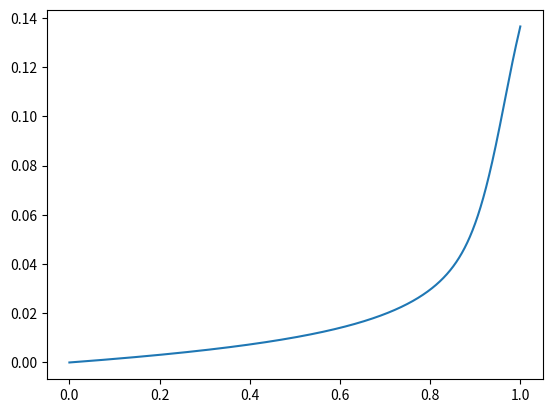

Reproduce this figure in Python.
#!/usr/bin/env python3

import numpy as np
import matplotlib.pyplot as plt
import scipy.special as ss
import scipy.integrate as si

# Constants

g = 9.81
L = 1.0
v0 = 1.0
sigma = 0.05 * L
m = 10000
N = 100

def stevec(x, nicle):
    '''
    Funkcija kot parameter vzame x, array dimenzije (N, m), in nicle, array dimenzije (N, m).
    '''
    return v0 * np.exp(- (x - L) ** 2 / (2 * sigma ** 2)) * ss.j0(nicle * np.sqrt(1 - x / L))

def imenovalec(x, nicle):
    '''
    Funkcija kot parametra sprejme x, array dimenzije m, in nicle, array dimenzije N, ki je N ničel Besslove funkcije J_0.
    Vrne array dimenzije (N, m).
    '''
    return (ss.j0(nicle * np.sqrt(1 - x / L))) ** 2

def gauss(v0, sigma, x):
    return v0 * np.exp(- (x - L) ** 2 / (2 * sigma ** 2))

def stem_plot(n, koef):
    '''
    Makes a stem plot of |B_n| in relation to n
    '''
    x = np.arange(n, step=1)
    plt.stem(x, np.abs(koef), markerfmt='.')
    plt.xlabel(r'$n$')
    plt.ylabel(r'$\left| B_N \right|$')
    plt.show()
    pass

def cumulative_tail(n, koef):
    '''
    Makes a cumulative tail plot
    '''
    x = np.arange(n, step=1)
    plt.plot(x, np.cumsum(np.abs(koef)))
    plt.xlabel(r'$n$')
    plt.ylabel(r'$\sum_{n = 1}^{N}\left| B_N \right|^2$')
    plt.show()
    pass


# ničle Besselovih funkcij, ki jih shranimo v array dimenzij (N, m)
# (N,) preko broadcast_to v (m, N) in s .T v (N, m)

xi = np.broadcast_to(ss.jn_zeros(0, N), (m + 100, N)).T

# frekvenca omega_n v arrayju dimenzije (N,)

omega = (1 / 2) * np.sqrt(g / L) * xi[:, 0]

# gradnja intervala velikosti (N, m)

non_uniform = np.r_[np.linspace(0, 0.5, 100, endpoint=False), np.linspace(0.5, 1, m)]

interval = np.broadcast_to(non_uniform, (N, m+100))

# gradnja matrike z rezultati, dimenzij (N, 3)

x = np.arange(3, step=1.0)
y = np.arange(N, step=1.0)

# matrika oblike [[0, 0, 0], [1, 1, 1], ..., [N, N, N]]
_, rez = np.meshgrid(x, y) 

# stevec
rez[:, 0] = np.trapezoid(stevec(interval, xi), non_uniform, axis=1)
# imenovalec
rez[:, 1] = np.trapezoid(imenovalec(interval, xi), non_uniform, axis=1)
# koeficienti
rez[:, 2] = (1 / omega) * (rez[:, 0] / rez[:, 1]) 

# initial condition plot

x_kord = np.r_[np.linspace(0, 0.5, 100, endpoint=False), np.linspace(0.5, 1, m)]

j0i = 0 # rez[N-1, 2] * ss.j0(xi[N-1, 0] * np.sqrt(1 - x_kord / L))

for i in range(N):
    j0i += rez[i, 2] * ss.j0(xi[i, 0] * np.sqrt(1 - x_kord / L))

plt.plot(x_kord, j0i)
#plt.plot(x_kord, gauss(v0, sigma, x_kord))

plt.show()



'''

for i in range(N):
    num = np.trapezoid(stevec(interval, i + 1), interval)
    den = np.trapezoid(imenovalec(interval, i + 1), interval)
    b_n = (1 / omega(i + 1)) * (num / den)
    rez[i] = b_n 

#plt.plot(np.arange(N, step=1), np.cumsum(rez))

plt.stem(np.arange(N, step=1), np.abs(rez), markerfmt='.')

plt.show()

plt.plot(np.arange(N, step=1), np.cumsum(np.abs(rez)))

plt.show()
'''
    

    
    
